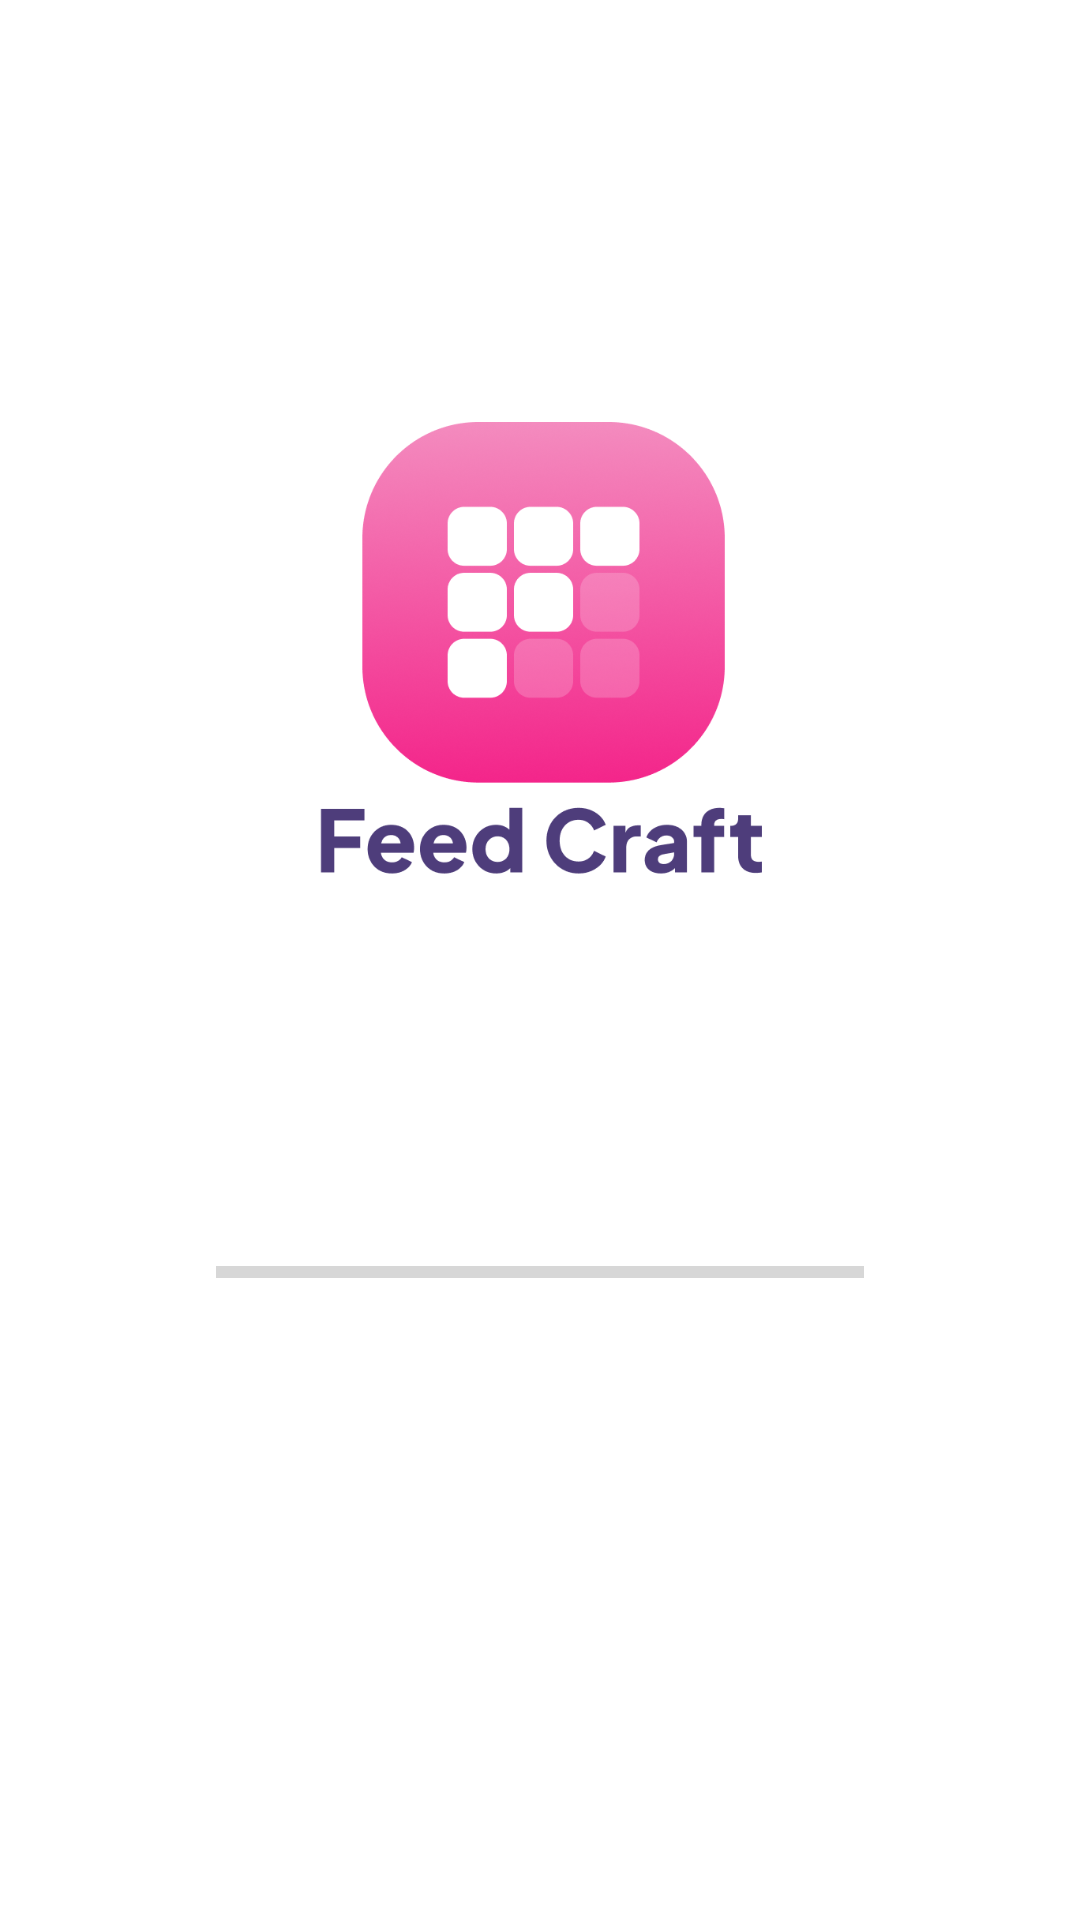

Reconstruct the res/layout file that produces this screen, plus the resources it refers to.
<!-- AndroidManifest.xml: activity theme Theme.FeedCraft -->
<!-- res/layout/activity_splash.xml -->
<?xml version="1.0" encoding="utf-8"?>
<androidx.constraintlayout.widget.ConstraintLayout xmlns:android="http://schemas.android.com/apk/res/android"
    xmlns:app="http://schemas.android.com/apk/res-auto"
    xmlns:tools="http://schemas.android.com/tools"
    android:layout_width="match_parent"
    android:layout_height="match_parent"
    tools:context=".SplashActivity">

    <androidx.constraintlayout.widget.Guideline
        android:id="@+id/guidelineLeft_splash"
        android:layout_width="wrap_content"
        android:layout_height="wrap_content"
        android:orientation="vertical"
        app:layout_constraintGuide_percent="0.2"/>

    <androidx.constraintlayout.widget.Guideline
        android:id="@+id/guidelineRight_splash"
        android:layout_width="wrap_content"
        android:layout_height="wrap_content"
        android:orientation="vertical"
        app:layout_constraintGuide_percent="0.8"/>

    <androidx.constraintlayout.widget.Guideline
        android:id="@+id/guidelineLogoTop_splash"
        android:layout_width="wrap_content"
        android:layout_height="wrap_content"
        android:orientation="horizontal"
        app:layout_constraintGuide_percent="0.22"/>

    <androidx.constraintlayout.widget.Guideline
        android:id="@+id/guidelineLoadingTop_splash"
        android:layout_width="wrap_content"
        android:layout_height="wrap_content"
        android:orientation="horizontal"
        app:layout_constraintGuide_percent="0.65"/>

    <ImageView
        android:id="@+id/imgLogo_splash"
        android:layout_width="0dp"
        android:layout_height="0dp"
        android:src="@drawable/logo"
        app:layout_constraintDimensionRatio="2:1"
        app:layout_constraintStart_toStartOf="parent"
        app:layout_constraintEnd_toEndOf="parent"
        app:layout_constraintTop_toBottomOf="@id/guidelineLogoTop_splash"/>

    <ProgressBar
        android:id="@+id/loading_splash"
        android:layout_width="0dp"
        android:layout_height="wrap_content"
        style="?android:attr/progressBarStyleHorizontal"
        app:layout_constraintTop_toBottomOf="@id/guidelineLoadingTop_splash"
        app:layout_constraintStart_toStartOf="@id/guidelineLeft_splash"
        app:layout_constraintEnd_toEndOf="@id/guidelineRight_splash"/>

</androidx.constraintlayout.widget.ConstraintLayout>
<!-- resources referenced by this layout -->
<resources>
  <!-- drawable logo: png bitmap (drawable, 139059 bytes) -->
  <style name="Theme.FeedCraft" parent="Theme.MaterialComponents.DayNight.NoActionBar">
          
          <item name="colorPrimary">@color/main_color</item>
          <item name="colorPrimaryVariant">@color/bg_color</item>
          <item name="colorOnPrimary">@color/icon_text</item>
          
          <item name="colorSecondary">@color/main_color_dark</item>
          <item name="colorSecondaryVariant">@color/bg_color_dark</item>
          <item name="colorOnSecondary">@color/icon_text_dark</item>
          
          <item name="windowActionBar">false</item>
          <item name="windowNoTitle">true</item>
          <item name="android:windowFullscreen">true</item>
          <item name="bottomNavigationStyle">@style/Widget.App.BottomNavigationView</item>
      </style>
  <color name="main_color">#B03873</color>
  <color name="bg_color">#332F3E</color>
  <color name="icon_text">#C0B7CC</color>
  <color name="main_color_dark">#B03873</color>
  <color name="bg_color_dark">#332F3E</color>
  <color name="icon_text_dark">#C0B7CC</color>
  <style name="Widget.App.BottomNavigationView" parent="Widget.MaterialComponents.BottomNavigationView.Colored">
          <item name="materialThemeOverlay">@style/ThemeOverlay.App.BottomNavigationView</item>
          <item name="itemActiveIndicatorStyle"> @style/ActiveStateIndicator</item>
      </style>
  <style name="ThemeOverlay.App.BottomNavigationView" parent="">
          <item name="colorPrimary">@color/main_color</item>
          <item name="colorOnPrimary">@color/icon_text</item>
      </style>
  <style name="ActiveStateIndicator" parent="Widget.Material3.BottomNavigationView.ActiveIndicator">
          <item name="android:color">@color/overlay_color</item>
          <item name="android:width">60dp</item>
          <item name="android:height">28dp</item>
  
      </style>
  <color name="overlay_color">#E8AACA</color>
</resources>
